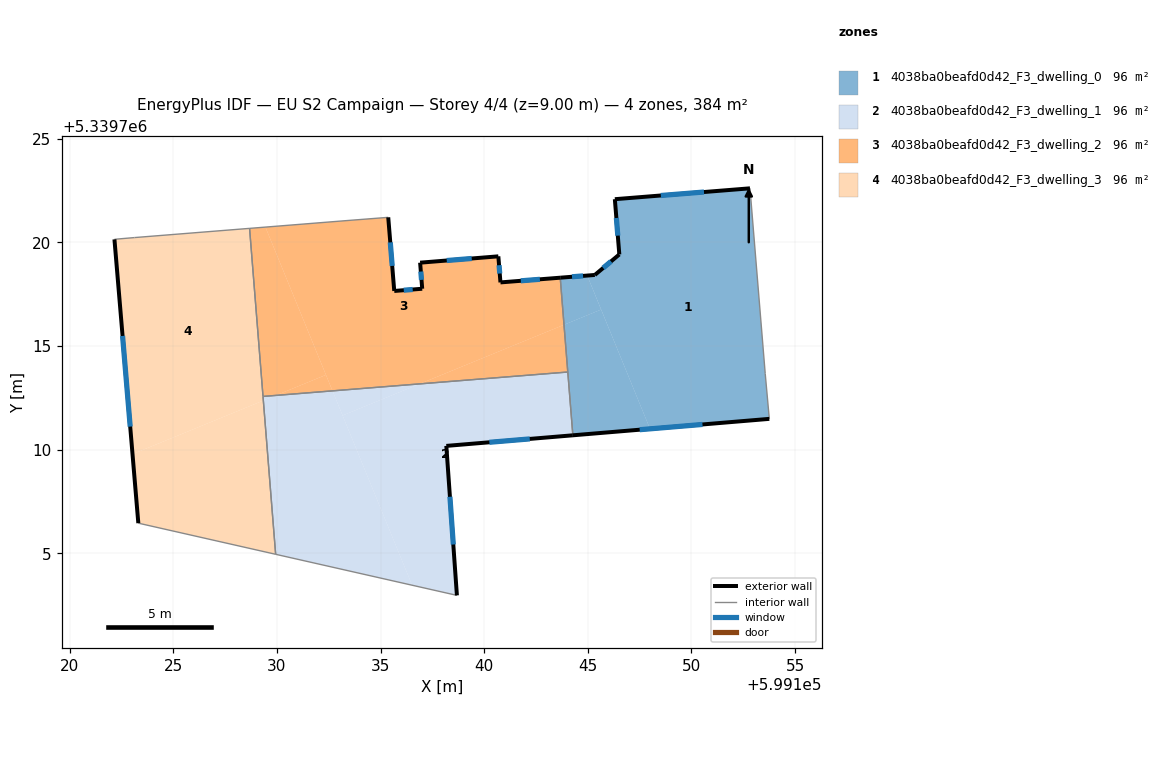
=== STOREY PLAN SPEC (per zone: floor XY polygon, exterior-wall plan segments, windows/doors) ===
zone 1: 4038ba0beafd0d42_F3_dwelling_0  (96.1 m²)
  floor: (599152.82, 5339722.61) (599153.56, 5339713.67) (599153.76, 5339711.48) (599148.00, 5339711.00) (599144.97, 5339718.40) (599145.34, 5339718.43) (599146.52, 5339719.42) (599146.30, 5339722.08)
  floor: (599145.64, 5339716.76) (599148.00, 5339711.00) (599144.28, 5339710.69) (599143.85, 5339716.02)
  floor: (599144.97, 5339718.40) (599145.64, 5339716.76) (599143.85, 5339716.02) (599143.67, 5339718.29)
  exterior wall: (599152.82, 5339722.61) – (599146.30, 5339722.08)  [6.5 m]
    window: (599150.60, 5339722.43) – (599148.52, 5339722.26)  [2.0 m²]
  exterior wall: (599144.28, 5339710.69) – (599153.76, 5339711.48)  [9.5 m]
    window: (599147.50, 5339710.96) – (599150.53, 5339711.21)  [2.9 m²]
  exterior wall: (599145.34, 5339718.43) – (599143.67, 5339718.29)  [1.7 m]
    window: (599144.77, 5339718.38) – (599144.24, 5339718.34)  [0.5 m²]
  exterior wall: (599146.52, 5339719.42) – (599145.34, 5339718.43)  [1.5 m]
    window: (599146.12, 5339719.08) – (599145.74, 5339718.76)  [0.5 m²]
  exterior wall: (599146.30, 5339722.08) – (599146.52, 5339719.42)  [2.7 m]
    window: (599146.38, 5339721.18) – (599146.45, 5339720.32)  [0.8 m²]
  interior walls: 4
zone 2: 4038ba0beafd0d42_F3_dwelling_1  (96.1 m²)
  floor: (599144.03, 5339713.74) (599144.28, 5339710.69) (599138.17, 5339710.18) (599138.68, 5339702.97) (599136.52, 5339703.46) (599133.17, 5339711.65) (599136.89, 5339713.17)
  floor: (599132.68, 5339712.83) (599136.52, 5339703.46) (599129.94, 5339704.95) (599129.34, 5339712.37) (599129.95, 5339712.62)
  floor: (599136.89, 5339713.17) (599133.17, 5339711.65) (599132.68, 5339712.83)
  floor: (599129.95, 5339712.62) (599129.34, 5339712.37) (599129.33, 5339712.57)
  exterior wall: (599138.68, 5339702.97) – (599138.17, 5339710.18)  [7.2 m]
    window: (599138.51, 5339705.42) – (599138.35, 5339707.73)  [2.2 m²]
  exterior wall: (599138.17, 5339710.18) – (599144.28, 5339710.69)  [6.1 m]
    window: (599140.25, 5339710.35) – (599142.20, 5339710.52)  [1.9 m²]
  interior walls: 4
zone 3: 4038ba0beafd0d42_F3_dwelling_2  (96.1 m²)
  floor: (599143.67, 5339718.29) (599143.85, 5339716.02) (599136.89, 5339713.17) (599132.68, 5339712.83) (599129.44, 5339720.74) (599133.33, 5339721.05) (599135.37, 5339721.21) (599135.66, 5339717.66) (599137.01, 5339717.76) (599136.91, 5339719.02) (599140.68, 5339719.33) (599140.78, 5339718.07)
  floor: (599143.85, 5339716.02) (599144.03, 5339713.74) (599136.89, 5339713.17)
  floor: (599129.44, 5339720.74) (599132.36, 5339713.61) (599129.95, 5339712.62) (599129.33, 5339712.57) (599128.68, 5339720.67)
  floor: (599132.36, 5339713.61) (599132.68, 5339712.83) (599129.95, 5339712.62)
  exterior wall: (599137.01, 5339717.76) – (599135.66, 5339717.66)  [1.4 m]
    window: (599136.55, 5339717.73) – (599136.12, 5339717.69)  [0.4 m²]
  exterior wall: (599136.91, 5339719.02) – (599137.01, 5339717.76)  [1.3 m]
    window: (599136.94, 5339718.59) – (599136.97, 5339718.19)  [0.4 m²]
  exterior wall: (599140.68, 5339719.33) – (599136.91, 5339719.02)  [3.8 m]
    window: (599139.40, 5339719.22) – (599138.19, 5339719.12)  [1.2 m²]
  exterior wall: (599140.78, 5339718.07) – (599140.68, 5339719.33)  [1.3 m]
    window: (599140.75, 5339718.50) – (599140.72, 5339718.90)  [0.4 m²]
  exterior wall: (599143.67, 5339718.29) – (599140.78, 5339718.07)  [2.9 m]
    window: (599142.69, 5339718.22) – (599141.77, 5339718.15)  [0.9 m²]
  exterior wall: (599135.66, 5339717.66) – (599135.37, 5339721.21)  [3.6 m]
    window: (599135.56, 5339718.86) – (599135.47, 5339720.00)  [1.1 m²]
  interior walls: 5
zone 4: 4038ba0beafd0d42_F3_dwelling_3  (96.1 m²)
  floor: (599129.34, 5339712.37) (599129.94, 5339704.95) (599123.31, 5339706.45) (599123.03, 5339709.78)
  floor: (599128.68, 5339720.67) (599129.34, 5339712.37) (599123.03, 5339709.78) (599122.16, 5339720.14) (599122.24, 5339720.16) (599123.13, 5339720.23)
  exterior wall: (599122.16, 5339720.14) – (599123.31, 5339706.45)  [13.7 m]
    window: (599122.55, 5339715.49) – (599122.92, 5339711.11)  [4.2 m²]
  interior walls: 6

=== DERIVED (storey summary) ===
Building: EU S2 Campaign
Storey: 4 of 4  (floor level z = 9.00 m)
Storey gross floor area: 384.4 m²
Zones on this storey: 4
  - 4038ba0beafd0d42_F3_dwelling_0: floor 96.1 m²; exterior wall 21.9 m (65.8 m²); 5 window(s) 6.7 m²; WWR 10.2%
  - 4038ba0beafd0d42_F3_dwelling_1: floor 96.1 m²; exterior wall 13.4 m (40.1 m²); 2 window(s) 4.1 m²; WWR 10.2%
  - 4038ba0beafd0d42_F3_dwelling_2: floor 96.1 m²; exterior wall 14.1 m (42.4 m²); 6 window(s) 4.3 m²; WWR 10.2%
  - 4038ba0beafd0d42_F3_dwelling_3: floor 96.1 m²; exterior wall 13.7 m (41.2 m²); 1 window(s) 4.2 m²; WWR 10.2%
Zone adjacency (shared interzone walls):
  - 4038ba0beafd0d42_F3_dwelling_0 ↔ 4038ba0beafd0d42_F3_dwelling_1
  - 4038ba0beafd0d42_F3_dwelling_0 ↔ 4038ba0beafd0d42_F3_dwelling_2
  - 4038ba0beafd0d42_F3_dwelling_1 ↔ 4038ba0beafd0d42_F3_dwelling_2
  - 4038ba0beafd0d42_F3_dwelling_1 ↔ 4038ba0beafd0d42_F3_dwelling_3
  - 4038ba0beafd0d42_F3_dwelling_2 ↔ 4038ba0beafd0d42_F3_dwelling_3